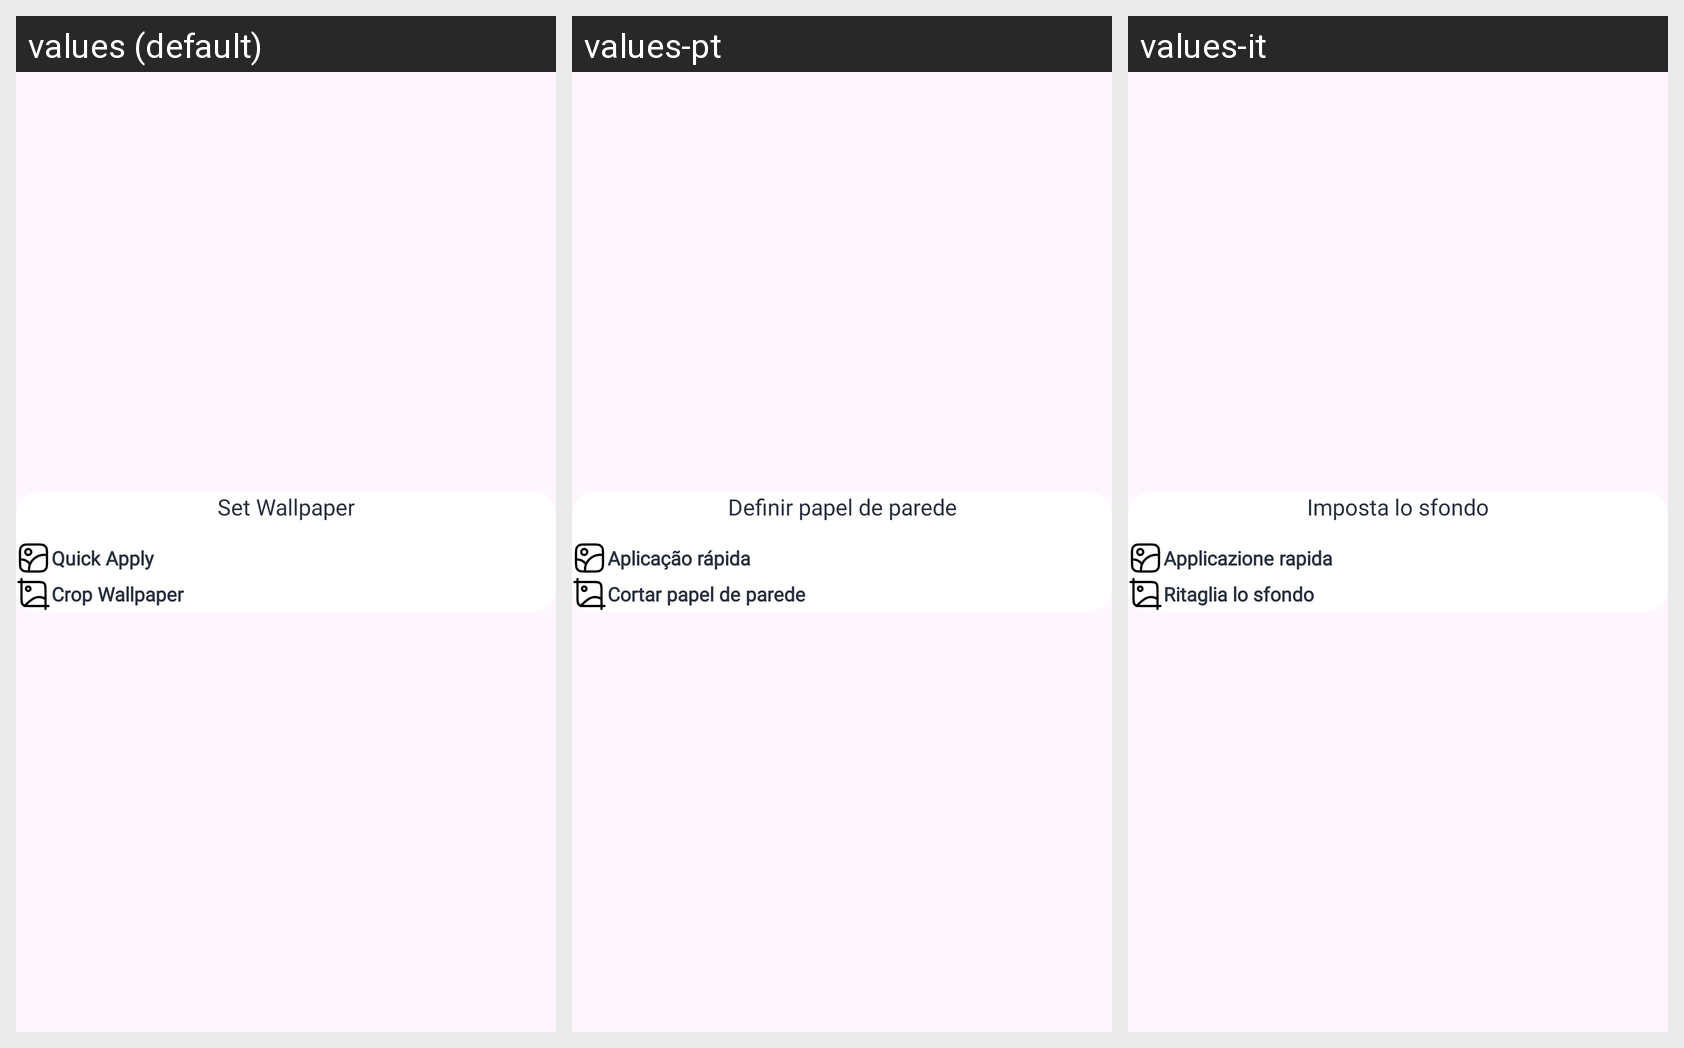

The same Android screen rendered under several of its app's locales, left to right. List the strings drawn on it with the default value and each locale's translation.
Android screen res/layout/dialog_set_wallpaper.xml rendered under 3 locales, left to right: values (default), values-pt, values-it. Device: Nexus 5 (rendered at 1080×1920; each locale shown at half size, 540×960, under a caption strip naming it); theme Theme.Wallpaper.
Other locales in the repository, not shown: values-fr, values-hi, values-vi.
Strings drawn on this screen, with the default value and each locale's value (text and hints the layout hard-codes, and strings that could not be matched under every locale, appear in the picture but are not listed):

set_wallpaper
  values: Set Wallpaper
  values-pt: Definir papel de parede
  values-it: Imposta lo sfondo

quick_apply
  values: Quick Apply
  values-pt: Aplicação rápida
  values-it: Applicazione rapida

crop_wallpaper
  values: Crop Wallpaper
  values-pt: Cortar papel de parede
  values-it: Ritaglia lo sfondo
